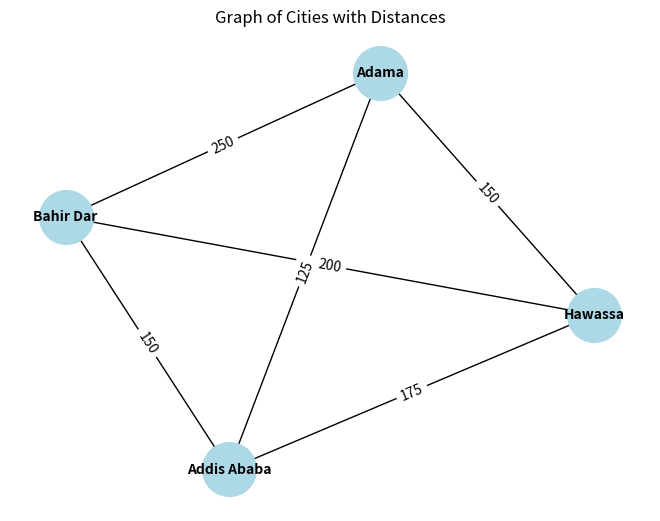

Source code (Python):
#!/usr/bin/python3
#!/usr/bin/python3
import networkx as nx
import matplotlib.pyplot as plt

# Define the graph dictionary
graph_dict = {
    "Addis Ababa": {
        "Adama": {"distance": 125},
        "Bahir Dar": {"distance": 150},
        "Hawassa": {"distance": 175},
    },
    "Adama": {
        "Addis Ababa": {"distance": 125},
        "Bahir Dar": {"distance": 250},
        "Hawassa": {"distance": 150},  
    },
    "Bahir Dar": {
        "Addis Ababa": {"distance": 150},
        "Adama": {"distance": 250},     
        "Hawassa": {"distance": 200},
    },
    "Hawassa": {
        "Addis Ababa": {"distance": 175},
        "Adama": {"distance": 150},    
        "Bahir Dar": {"distance": 200},
    },
}

# Create an undirected graph
G = nx.Graph()

# Add edges with weights from the dictionary
for source, neighbors in graph_dict.items():
    for target, attrs in neighbors.items():
        G.add_edge(source, target, weight=attrs["distance"])

# Print the graph details (optional)
print("Nodes:", G.nodes())
print("Edges with weights:", G.edges(data=True))

# Visualize the graph
pos = nx.spring_layout(G)  # Position nodes using a spring layout
nx.draw(G, pos, with_labels=True, node_color='lightblue', node_size=1500, font_size=10, font_weight='bold')
edge_labels = nx.get_edge_attributes(G, 'weight')
nx.draw_networkx_edge_labels(G, pos, edge_labels=edge_labels)

# Show the plot
plt.title("Graph of Cities with Distances")
plt.show()
